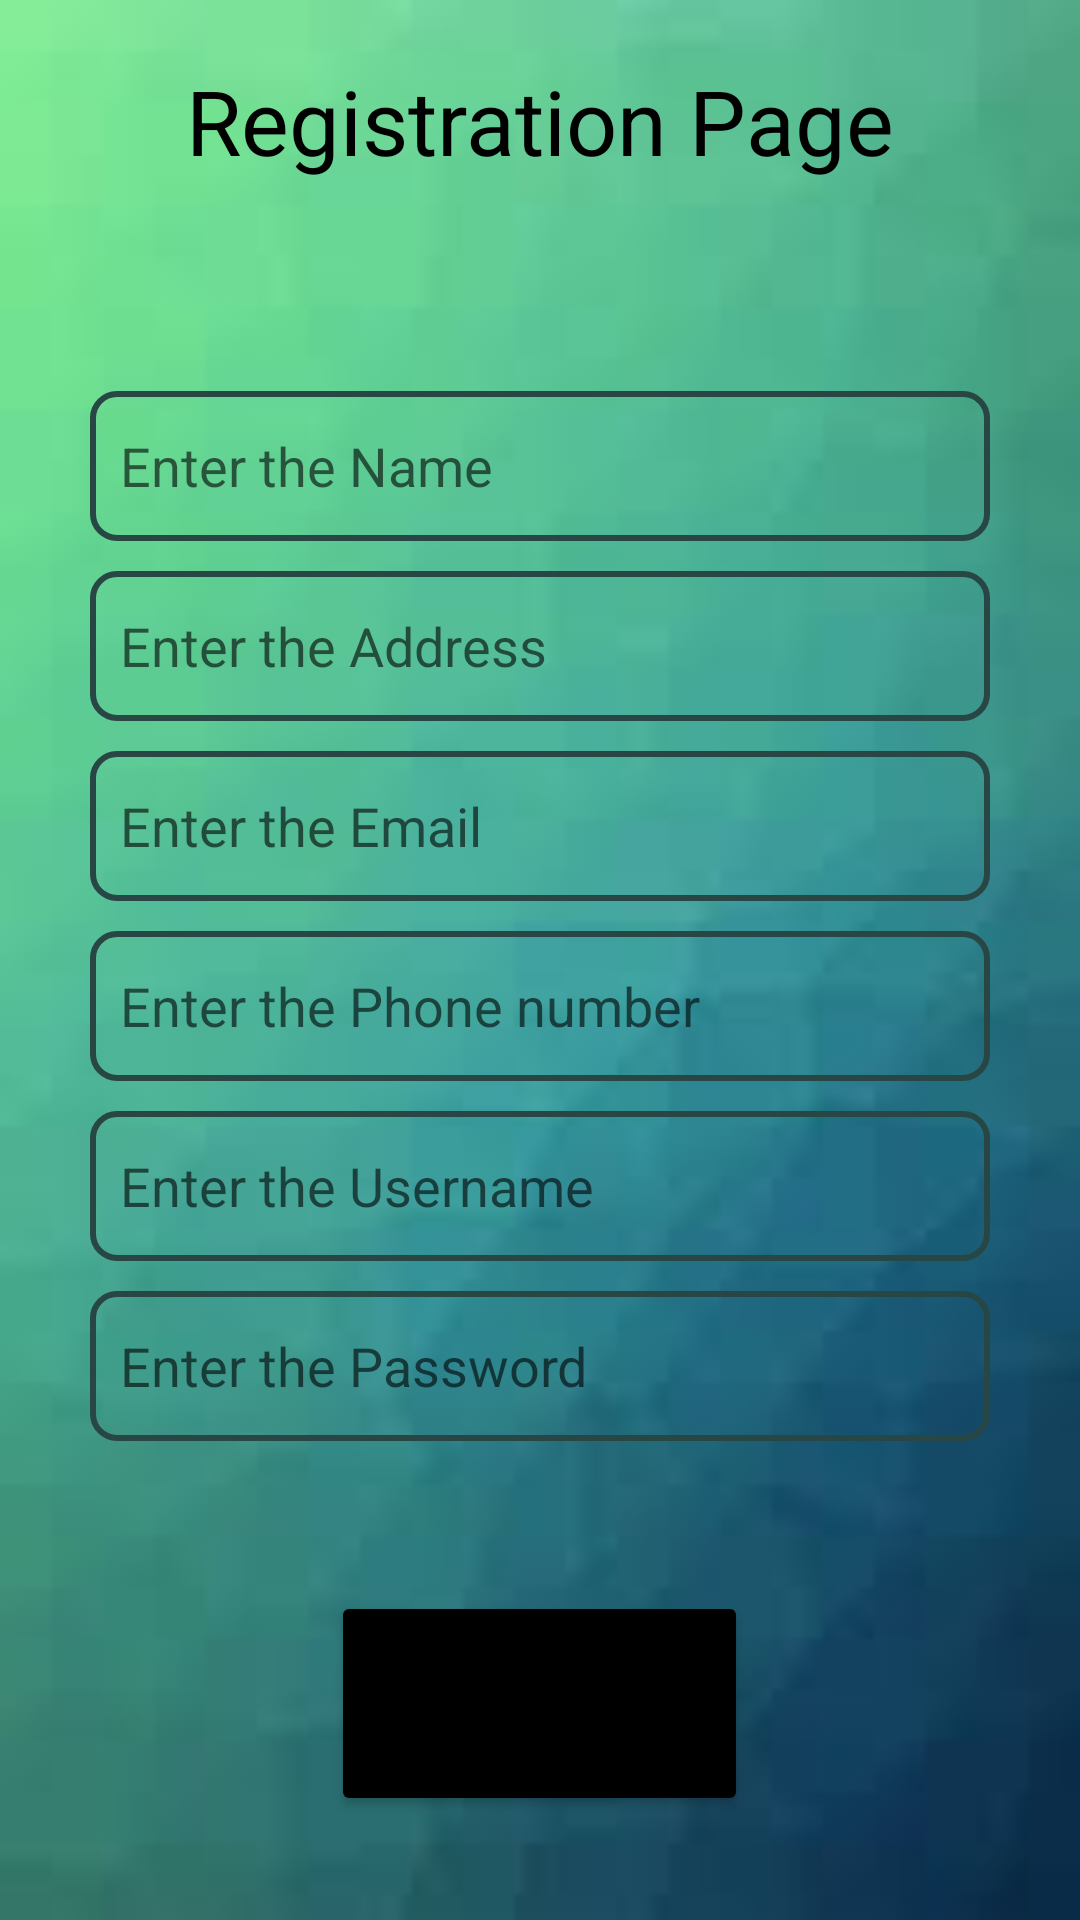

Write the Android layout XML for this screen, with the resource values it uses.
<!-- AndroidManifest.xml: application theme Theme.RoomDBExample -->
<!-- res/layout/activity_registration_page.xml -->
<?xml version="1.0" encoding="utf-8"?>
<RelativeLayout xmlns:android="http://schemas.android.com/apk/res/android"
    xmlns:app="http://schemas.android.com/apk/res-auto"
    xmlns:tools="http://schemas.android.com/tools"
    android:layout_width="match_parent"
    android:layout_height="match_parent"
    android:background="@drawable/bg2"
    tools:context=".RegistrationPage">

    <TextView
        android:id="@+id/regpage"
        android:text="Registration Page"
        android:textSize="30dp"
        android:textColor="@color/black"
        android:layout_marginTop="20dp"
        android:layout_centerHorizontal="true"
        android:layout_width="wrap_content"
        android:layout_height="wrap_content"/>

    <EditText
        android:id="@+id/name"
        android:layout_width="300dp"
        android:layout_height="50dp"
        android:padding="10dp"
        android:background="@drawable/et_style"
        android:layout_below="@+id/regpage"
        android:layout_centerHorizontal="true"
        android:layout_marginTop="70dp"
        android:hint="Enter the Name" />
    <EditText
        android:id="@+id/address"
        android:layout_width="300dp"
        android:layout_height="50dp"
        android:padding="10dp"
        android:background="@drawable/et_style"
        android:hint="Enter the Address"
        android:layout_centerHorizontal="true"
        android:layout_below="@+id/name"
        android:layout_marginTop="10dp"/>
    <EditText
        android:id="@+id/email"
        android:layout_width="300dp"
        android:layout_height="50dp"
        android:hint="Enter the Email"
        android:padding="10dp"
        android:background="@drawable/et_style"
        android:inputType="textEmailAddress"
        android:layout_centerHorizontal="true"
        android:layout_below="@+id/address"
        android:layout_marginTop="10dp"/>
    <EditText
        android:id="@+id/phone"
        android:layout_width="300dp"
        android:layout_height="50dp"
        android:padding="10dp"
        android:background="@drawable/et_style"
        android:hint="Enter the Phone number"
        android:inputType="number"
        android:layout_centerHorizontal="true"
        android:layout_below="@+id/email"
        android:layout_marginTop="10dp"/>
    <EditText
        android:id="@+id/username"
        android:layout_width="300dp"
        android:layout_height="50dp"
        android:padding="10dp"
        android:background="@drawable/et_style"
        android:hint="Enter the Username"
        android:layout_centerHorizontal="true"
        android:layout_below="@+id/phone"
        android:layout_marginTop="10dp"/>

    <EditText
        android:id="@+id/password"
        android:layout_width="300dp"
        android:layout_height="50dp"
        android:hint="Enter the Password"
        android:padding="10dp"
        android:background="@drawable/et_style"
        android:inputType="textPassword"
        android:layout_centerHorizontal="true"
        android:layout_below="@+id/username"
        android:layout_marginTop="10dp"/>

    <Button
        android:id="@+id/registerbtn"
        android:layout_width="139dp"
        android:layout_height="75dp"
        android:textSize="20dp"
        android:backgroundTint="@color/black"
        android:layout_below="@id/password"
        android:layout_centerHorizontal="true"
        android:layout_marginTop="50dp"
        android:text="Register" />

</RelativeLayout>
<!-- resources referenced by this layout -->
<resources>
  <color name="black">#FF000000</color>
  <!-- drawable bg2: jpeg bitmap (drawable-v24, 1840 bytes) -->
  <!-- drawable et_style (drawable) -->
  <?xml version="1.0" encoding="utf-8"?>
  <shape xmlns:android="http://schemas.android.com/apk/res/android" android:shape="rectangle">
  <stroke
      android:width="2dp"
      android:color="#284744"/>
      <corners android:radius="8dp" />
  </shape>
  <style name="Theme.RoomDBExample" parent="Theme.MaterialComponents.DayNight.DarkActionBar">
          
          <item name="colorPrimary">@color/purple_500</item>
          <item name="colorPrimaryVariant">@color/purple_700</item>
          <item name="colorOnPrimary">@color/white</item>
          
          <item name="colorSecondary">@color/teal_200</item>
          <item name="colorSecondaryVariant">@color/teal_700</item>
          <item name="colorOnSecondary">@color/black</item>
          
          <item name="android:statusBarColor">?attr/colorPrimaryVariant</item>
          
      </style>
  <color name="purple_500">#FF6200EE</color>
  <color name="purple_700">#FF3700B3</color>
  <color name="white">#FFFFFFFF</color>
  <color name="teal_200">#FF03DAC5</color>
  <color name="teal_700">#FF018786</color>
</resources>
